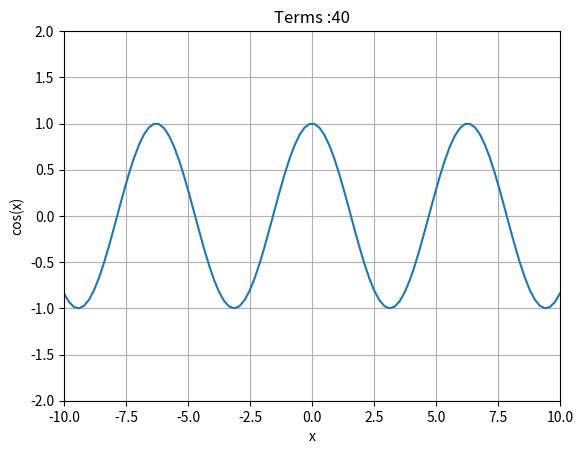

Write the Python code that produced this figure.
import numpy as np
from math import factorial
import matplotlib.pyplot as plot

x = np.linspace(-10, 10, 100)
y = np.zeros(len(x))
y_cos = np.cos(x)

figure = plot.figure()

for n in range(0, 40):
    #cos(x)
    taylor_term = (-1)**n * x**(2*n)/factorial(2*n)
    y = np.add(y, taylor_term)

    figure.clear()

    axis = figure.subplots()
    axis.plot(x, y)
    axis.set_xlabel('x')
    axis.set_ylabel('cos(x)')
    axis.set_title('Terms :{}'.format(n+1))

    plot.xlim(min(x), max(x))
    plot.ylim(-2, 2)

    plot.grid()
    plot.draw()

    plot.pause(0.05)


print(np.add(y, -y_cos))
plot.show()